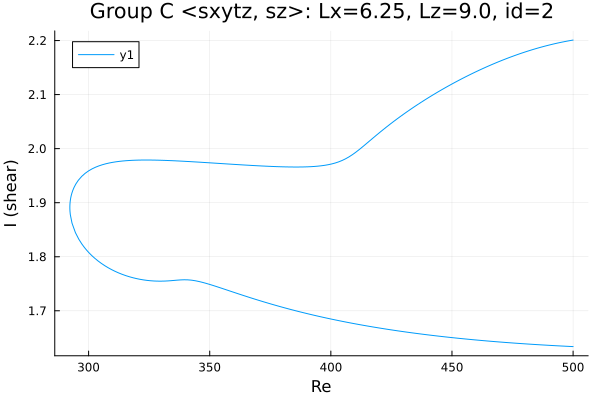

The table this chart was drawn from, first rows:
Re, shear
500.0, 2.201
499.4, 2.2
498, 2.199
496.6, 2.198
495.2, 2.197
493.7, 2.195
492.3, 2.194
490.9, 2.193
489.5, 2.191
488.1, 2.189
486.7, 2.188
485.3, 2.186
483.8, 2.184
482.4, 2.182
481, 2.18
479.6, 2.178
478.2, 2.176
476.8, 2.174
475.4, 2.171
473.9, 2.169
472.5, 2.167
471.1, 2.164
469.7, 2.162
468.3, 2.159
466.9, 2.156
465.5, 2.154
464.1, 2.151
462.6, 2.148
461.2, 2.145
459.8, 2.142
458.4, 2.139
457, 2.136
455.6, 2.133
454.2, 2.129
452.7, 2.126
451.3, 2.123
449.9, 2.119
448.5, 2.116
447.1, 2.112
445.7, 2.109
444.3, 2.105
442.8, 2.101
441.4, 2.097
440, 2.094
438.6, 2.09
437.2, 2.085
435.8, 2.081
434.4, 2.077
432.9, 2.073
431.5, 2.068
430.1, 2.064
428.7, 2.059
427.3, 2.055
425.9, 2.05
424.5, 2.045
423, 2.04
421.6, 2.035
420.2, 2.03
418.8, 2.025
417.4, 2.02
... 313 more rows
